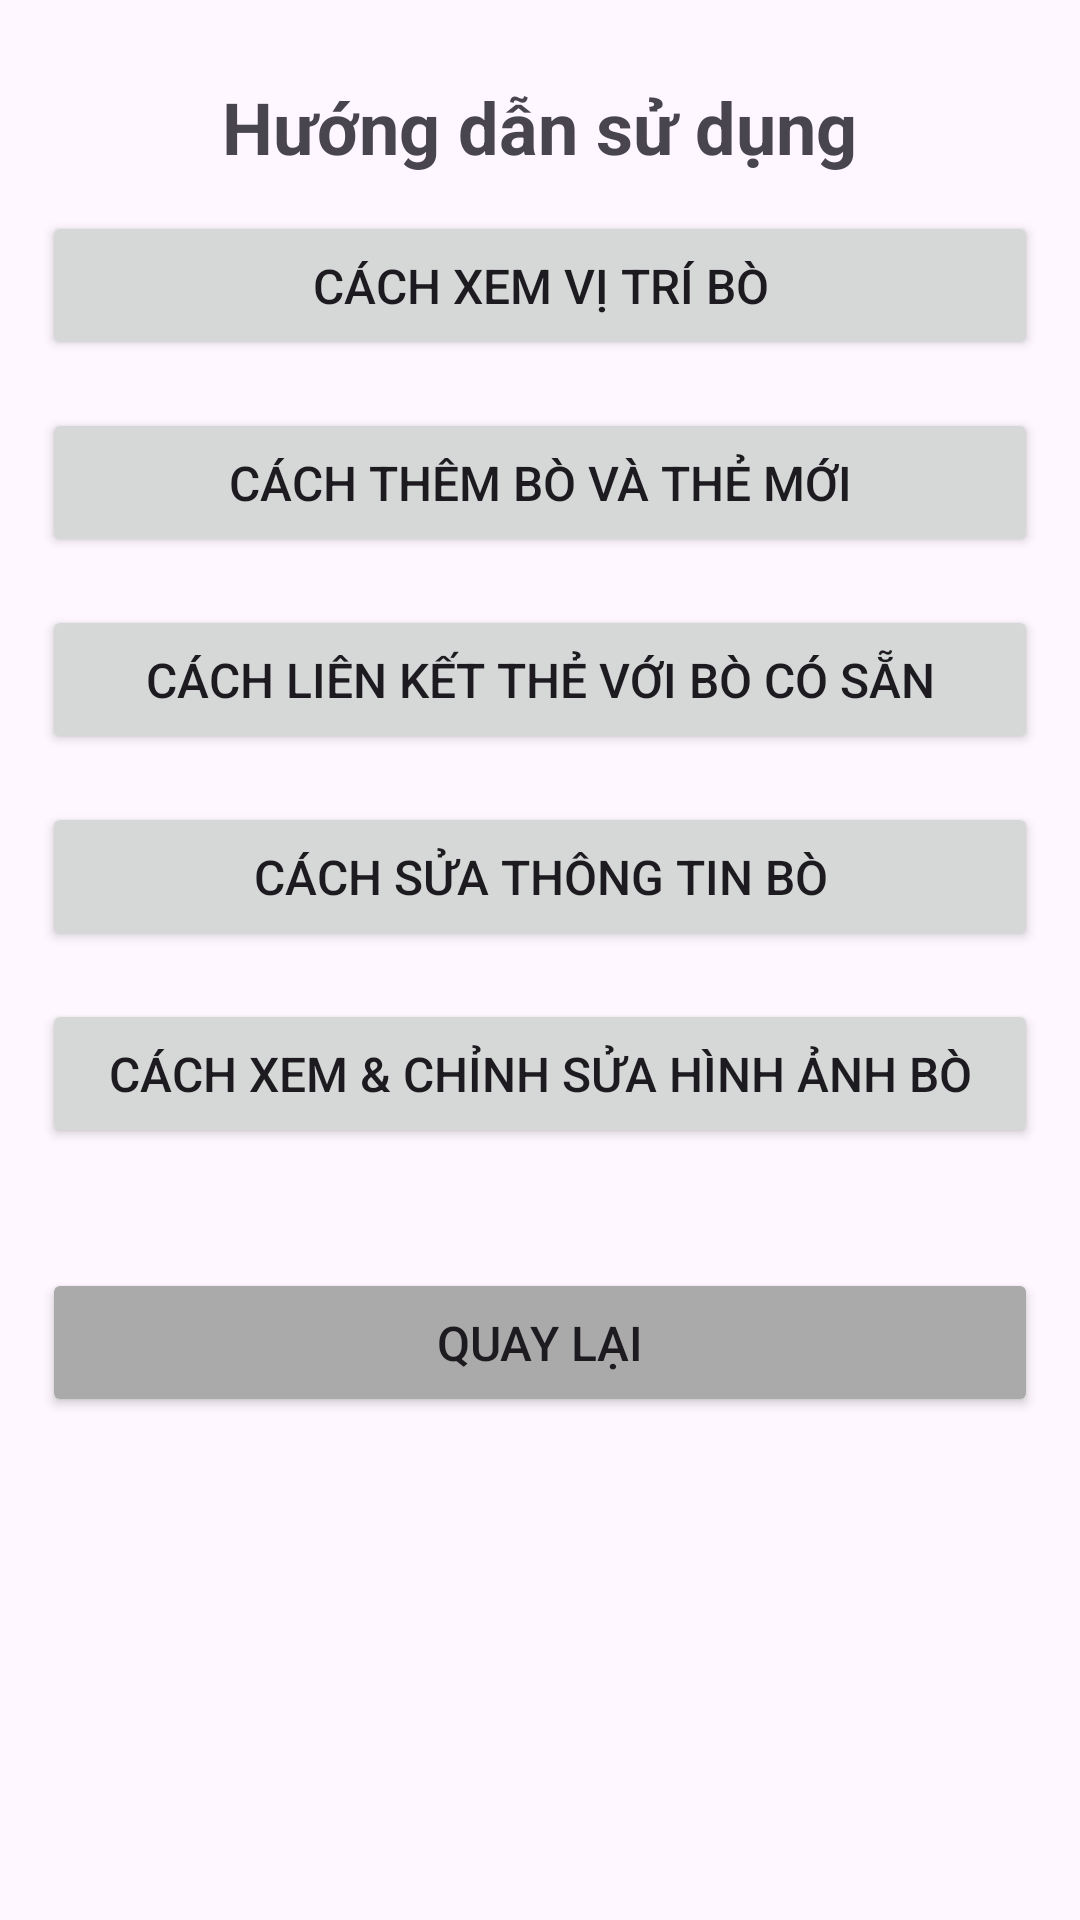

This screen was rendered from an Android layout file. Write that file and the resources it references.
<!-- AndroidManifest.xml: activity theme Theme.QuảnLýCây -->
<!-- res/layout/activity_guide.xml -->
<?xml version="1.0" encoding="utf-8"?>
<ScrollView xmlns:android="http://schemas.android.com/apk/res/android"
    android:layout_width="match_parent"
    android:layout_height="match_parent"
    android:padding="14dp">

    <LinearLayout
        android:layout_width="match_parent"
        android:layout_height="wrap_content"
        android:orientation="vertical">


        <TextView
            android:layout_width="wrap_content"
            android:layout_height="wrap_content"
            android:text="Hướng dẫn sử dụng"
            android:layout_gravity="center_horizontal"
            android:textSize="24sp"
            android:textStyle="bold"
            android:layout_marginVertical="12dp"/>

        <Button
            android:id="@+id/btn_guide_view_list"
            android:layout_width="match_parent"
            android:layout_height="wrap_content"
            android:text="Cách xem vị trí bò"
            android:layout_marginBottom="16dp"
            android:textSize="16dp"
            android:padding="14dp"/>


        <Button
            android:id="@+id/btn_guide_add_cow"
            android:layout_width="match_parent"
            android:layout_height="wrap_content"
            android:text="Cách thêm bò và thẻ mới"
            android:layout_marginBottom="16dp"
            android:textSize="16dp"
            android:padding="14dp"/>

        <Button
            android:id="@+id/btn_guide_link_epc"
            android:layout_width="match_parent"
            android:layout_height="wrap_content"
            android:text="Cách liên kết thẻ với bò có sẵn"
            android:layout_marginBottom="16dp"
            android:textSize="16dp"
            android:padding="14dp"/>

        <Button
            android:id="@+id/btn_guide_edit_cow"
            android:layout_width="match_parent"
            android:layout_height="wrap_content"
            android:text="Cách sửa thông tin bò"
            android:layout_marginBottom="16dp"
            android:textSize="16dp"
            android:padding="14dp"/>


        <Button
            android:id="@+id/btn_guide_images"
            android:layout_width="match_parent"
            android:layout_height="wrap_content"
            android:text="Cách xem &amp; chỉnh sửa hình ảnh bò"
            android:layout_marginBottom="16dp"
            android:textSize="16dp"
            android:padding="14dp"/>


        <Button
            android:id="@+id/btn_back"
            android:layout_width="match_parent"
            android:layout_height="wrap_content"
            android:text="Quay lại"
            android:backgroundTint="@android:color/darker_gray"
            android:layout_marginTop="24dp"
            android:textSize="16dp"
            android:padding="14dp"/>

    </LinearLayout>
</ScrollView>
<!-- resources referenced by this layout -->
<resources>
  <style name="Theme.QuảnLýCây" parent="Theme.Material3.DayNight.NoActionBar">
          
          <item name="colorPrimary">@color/Forest_Green</item>
          <item name="colorPrimaryContainer">@color/Medium_Sea_Green</item>
          <item name="colorOnPrimary">@color/white</item>
          
          <item name="colorSecondary">@color/teal_200</item>
          <item name="colorSecondaryContainer">@color/teal_700</item>
          <item name="colorOnSecondary">@color/black</item>
          
          <item name="colorTertiary">@color/Forest_Green</item>
          
          <item name="colorSurface">@color/white</item>
          <item name="colorOnSurface">@color/black</item>
          
          <item name="android:statusBarColor">@android:color/transparent</item>
          <item name="android:navigationBarColor">@android:color/transparent</item>
          
          <item name="android:windowLightStatusBar" tools:targetApi="m">true</item>
      </style>
  <!-- not gathered from this repository: default colours our renderer supplied (Android Studio template values) -->
  <color name="teal_200">#FF03DAC5</color>
  <color name="teal_700">#FF018786</color>
  <color name="black">#FF000000</color>
  <color name="white">#FFFFFFFF</color>
</resources>
